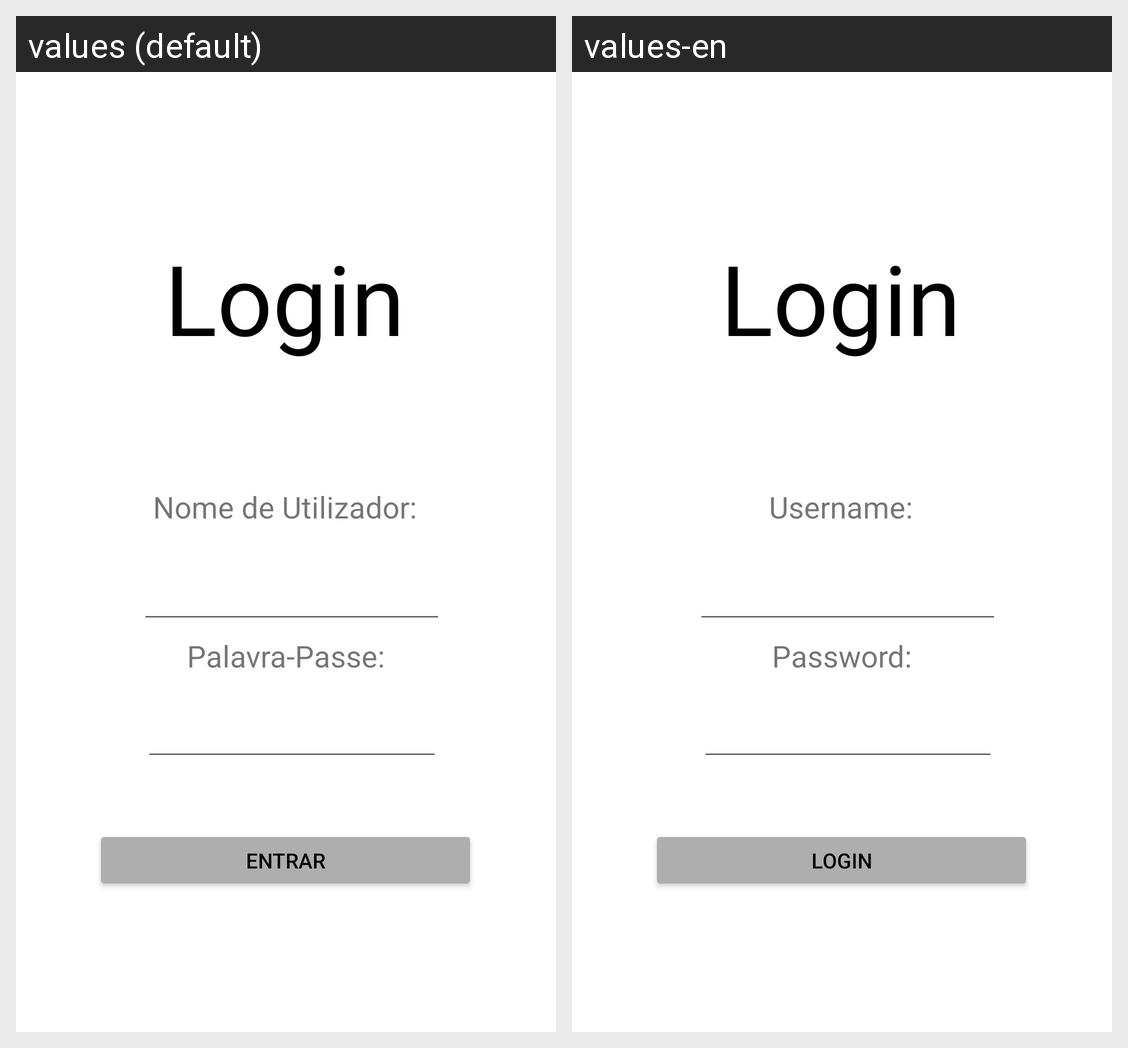

Strings drawn on this Android screen and how each of the app's shown locales translates them:
Android screen res/layout/activity_login.xml rendered under 2 locales, left to right: values (default), values-en. Device: Nexus 5 (rendered at 1080×1920; each locale shown at half size, 540×960, under a caption strip naming it); theme Theme.MunicipioAlerta.
Strings drawn on this screen, with the default value and each locale's value (text and hints the layout hard-codes, and strings that could not be matched under every locale, appear in the picture but are not listed):

loginTitle
  values: Login
  values-en: Login

nomeUser
  values: Nome de Utilizador:
  values-en: Username:

password
  values: Palavra-Passe:
  values-en: Password:

entrarLogin
  values: Entrar
  values-en: Login
